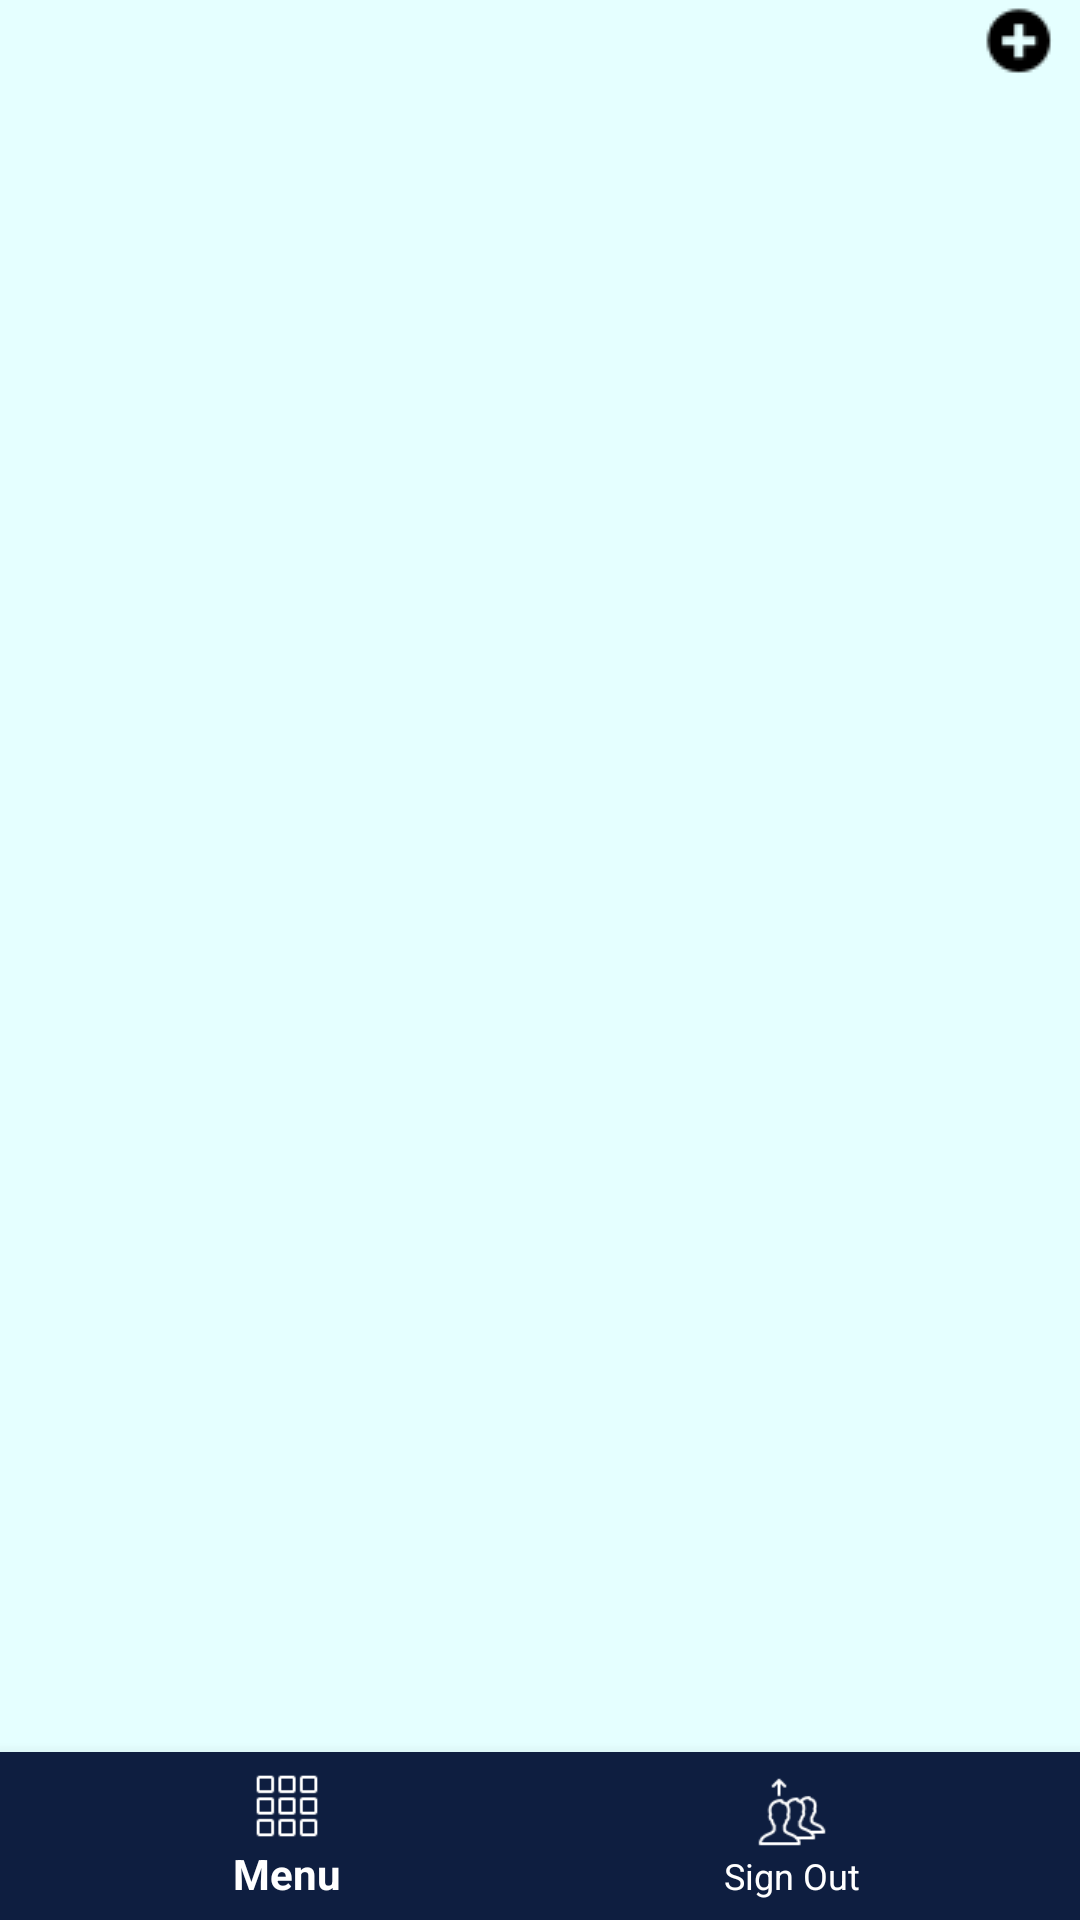

Write the Android layout XML for this screen, with the resource values it uses.
<!-- AndroidManifest.xml: application theme AppTheme -->
<!-- res/layout/activity_courses.xml -->
<?xml version="1.0" encoding="utf-8"?>
<android.support.constraint.ConstraintLayout xmlns:android="http://schemas.android.com/apk/res/android"
    xmlns:app="http://schemas.android.com/apk/res-auto"
    xmlns:tools="http://schemas.android.com/tools"
    android:layout_width="match_parent"
    android:layout_height="match_parent"
    tools:context=".Courses">

    <ImageView
        android:id="@+id/add"
        android:layout_width="wrap_content"
        android:layout_height="wrap_content"
        android:layout_alignParentRight="true"
        android:layout_marginStart="8dp"
        android:layout_marginEnd="8dp"
        android:src="@drawable/add"
        app:layout_constraintEnd_toEndOf="parent"
        app:layout_constraintHorizontal_bias="0.919"
        tools:layout_editor_absoluteY="16dp" />

    <android.support.v7.widget.RecyclerView
        android:id="@+id/coursesList"
        android:layout_width="match_parent"
        android:layout_height="wrap_content"
        android:layout_marginTop="8dp"
        app:layout_constraintTop_toBottomOf="@+id/add"
        tools:layout_editor_absoluteX="0dp">

    </android.support.v7.widget.RecyclerView>

    <android.support.design.widget.BottomNavigationView
        android:id="@+id/navigation"
        android:layout_width="match_parent"
        android:layout_height="wrap_content"
        android:layout_gravity="bottom"
        android:foreground="?attr/selectableItemBackground"
        app:itemBackground="@color/bgBottomNavigation"
        app:itemIconTint="@android:color/white"
        app:itemTextColor="@android:color/white"
        android:background="@color/bgBottomNavigation"
        app:layout_behavior="@string/appbar_scrolling_view_behavior"
        app:layout_constraintBottom_toBottomOf="parent"
        app:layout_constraintVertical_bias="1.0"
        app:menu="@layout/navigation"
        tools:layout_editor_absoluteX="0dp" />

</android.support.constraint.ConstraintLayout>
<!-- res/layout/navigation.xml (included above) -->
<?xml version="1.0" encoding="utf-8"?>
<menu xmlns:android="http://schemas.android.com/apk/res/android">

    <item
        android:id="@+id/menu"
        android:icon="@drawable/menu"
        android:title="Menu" />
    
    <item
        android:id="@+id/signOut"
        android:icon="@drawable/signout"
        android:title="Sign Out" />
</menu>
<!-- resources referenced by this layout -->
<resources>
  <color name="bgBottomNavigation">#0e1e40</color>
  <!-- drawable add: png bitmap (drawable, 566 bytes) -->
  <!-- drawable menu: png bitmap (drawable, 201 bytes) -->
  <!-- drawable signout: png bitmap (drawable, 1524 bytes) -->
  <style name="AppTheme" parent="Theme.AppCompat.Light.DarkActionBar">
          
          <item name="colorPrimary">@color/colorPrimary</item>
          <item name="colorPrimaryDark">@color/colorPrimaryDark</item>
          <item name="colorAccent">@color/colorAccent</item>
          <item name="android:windowBackground">@color/backgroundColor</item>
          <item name="windowNoTitle">true</item>
      </style>
  <color name="colorPrimary">#008577</color>
  <color name="colorPrimaryDark">#0e1e40</color>
  <color name="colorAccent">#D81B60</color>
  <color name="backgroundColor">#e5ffff</color>
</resources>
